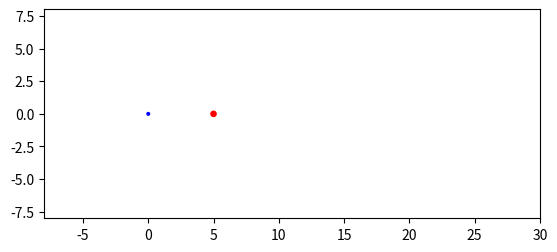

Write the Python code that produced this figure. (Note: this script raises an exception after producing the figure.)
"""
 * author: Ohidul Islam
 * created on 30-10-2024-19h-02m
 * copyright 2024
"""

import numpy as np
from numpy import pi
import matplotlib.pyplot as plt
import matplotlib.animation as animation
from matplotlib.animation import FFMpegWriter

plt.rcParams["animation.ffmpeg_path"] = "C:/Program Files/ffmpeg/bin/ffmpeg.exe"

metadata = dict(title="Movie", artist="GoTigers")
writer = FFMpegWriter(fps=15, metadata=metadata)

fig, ax = plt.subplots()
ax.set_aspect("equal")
theta = np.linspace(0, 50 * pi, 2000)

# Set up the initial fixed circle in the center
x0, y0 = 0, 0
circle = plt.Circle((x0, y0), 0.1, color="blue", fill=True)
ax.add_patch(circle)
ax.set_xlim(-8, 30)
ax.set_ylim(-8, 8)

# Set radius for rotating circle
r = 5

# Create the rotating circle initially at an arbitrary point on the path
rot_cir = plt.Circle((r, 0), 0.2, color="r", fill=True)
ax.add_patch(rot_cir)

(trace_line,) = ax.plot([], [], "k-", lw=2)
(trace_curve,) = ax.plot([], [], "k-", lw=2)

(connect_center_to_outside,) = ax.plot([], [], "g-", lw=2)
(connect_circle_to_sin_curve,) = ax.plot([], [], "b-", lw=2)
x_data, y_data = [], []
theta_data = []
reverse_y_data = []


# Update function to move rot_cir around the center
def update(frame):
    connect_center_to_outside.set_data([], [])
    connect_circle_to_sin_curve.set_data([], [])
    # Calculate new x, y positions based on theta for each frame
    x = r * np.cos(theta[frame])
    y = r * np.sin(theta[frame])

    # Update the center of rot_cir
    rot_cir.set_center((x, y))
    connect_center_to_outside.set_data([x0, x], [y0, y])

    x_data.append(x)
    y_data.append(y)
    trace_line.set_data(x_data, y_data)

    reverse_y_data.insert(0, y)
    theta_data.append(2 * r + theta[frame])
    # theta_data.insert(0, 2 * r + theta[frame])
    trace_curve.set_data(theta_data, reverse_y_data)
    # plt.plot((x0, x), (y0, y), lw=2)

    connect_circle_to_sin_curve.set_data([x, 2 * r + theta[0]], [y, y])

    return (
        rot_cir,
        trace_line,
        connect_center_to_outside,
        trace_curve,
        connect_circle_to_sin_curve,
    )


# Create the animation
ani = animation.FuncAnimation(fig=fig, func=update, frames=len(theta), interval=30)
ani.save("sin.mp4", writer=writer)
plt.show()

# ani = animation.FuncAnimation(fig=fig, func=rotatating_circle, frames=40, interval=30)
# # writer.saving("test.mp4")
# # ani.save("projectile.mp4", writer=writer)
# plt.show()
